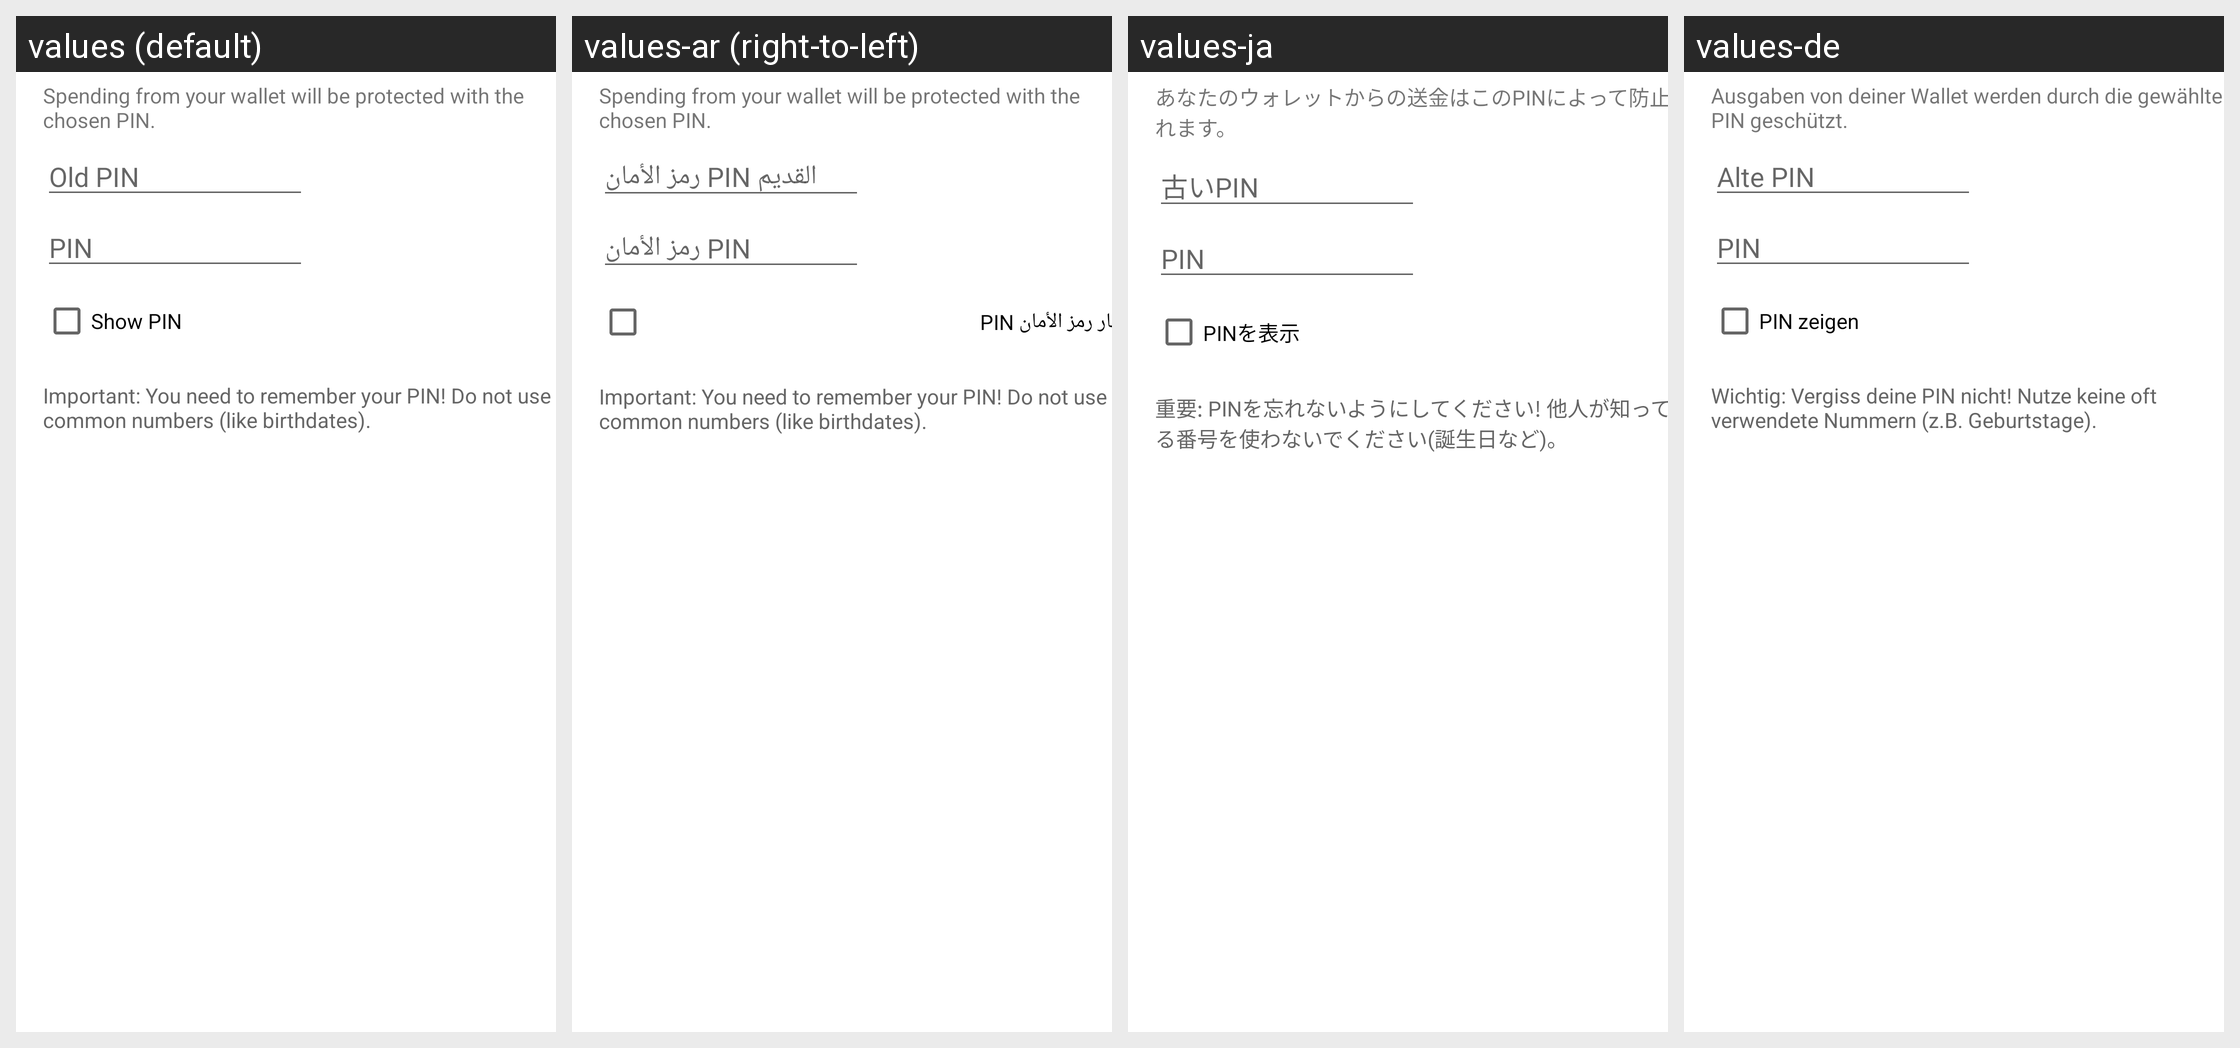

Strings drawn on this Android screen and how each of the app's shown locales translates them:
Android screen res/layout/encrypt_keys_dialog.xml rendered under 4 locales, left to right: values (default), values-ar (right-to-left), values-ja, values-de. Device: Nexus 5 (rendered at 1080×1920; each locale shown at half size, 540×960, under a caption strip naming it); theme Theme.MaterialComponents.DayNight.NoActionBar.
Other locales in the repository, not shown: values-ca, values-cs, values-cy, values-da, values-el, values-eo, values-es, values-fi, values-fr, values-he, values-hr, values-hu, values-id, values-it, values-iw, values-ko, values-mk, values-nb, values-nl, values-pl, values-pt-rBR, values-pt-rPT, values-ru, values-sk, values-sl, values-sq, values-sv, values-sw, values-tr, values-uk, values-vi, values-zh, values-zh-rTW.
Strings drawn on this screen, with the default value and each locale's value (text and hints the layout hard-codes, and strings that could not be matched under every locale, appear in the picture but are not listed):

encrypt_keys_dialog_message
  values: Spending from your wallet will be protected with the chosen PIN.
  values-ar: Spending from your wallet will be protected with the chosen PIN.  [not translated; the default value is used]
  values-ja: あなたのウォレットからの送金はこのPINによって防止されます。
  values-de: Ausgaben von deiner Wallet werden durch die gewählte PIN geschützt.

encrypt_keys_dialog_password_old
  values: Old PIN
  values-ar: رمز الأمان PIN القديم
  values-ja: 古いPIN
  values-de: Alte PIN

private_key_password
  values: PIN
  values-ar: رمز الأمان PIN
  values-ja: PIN
  values-de: PIN

encrypt_keys_dialog_show
  values: Show PIN
  values-ar: إظهار رمز الأمان PIN
  values-ja: PINを表示
  values-de: PIN zeigen

encrypt_keys_dialog_warning
  values: Important: You need to remember your PIN! Do not use common numbers (like birthdates).
  values-ar: Important: You need to remember your PIN! Do not use common numbers (like birthdates).  [not translated; the default value is used]
  values-ja: 重要: PINを忘れないようにしてください! 他人が知っている番号を使わないでください(誕生日など)。
  values-de: Wichtig: Vergiss deine PIN nicht! Nutze keine oft verwendete Nummern (z.B. Geburtstage).
